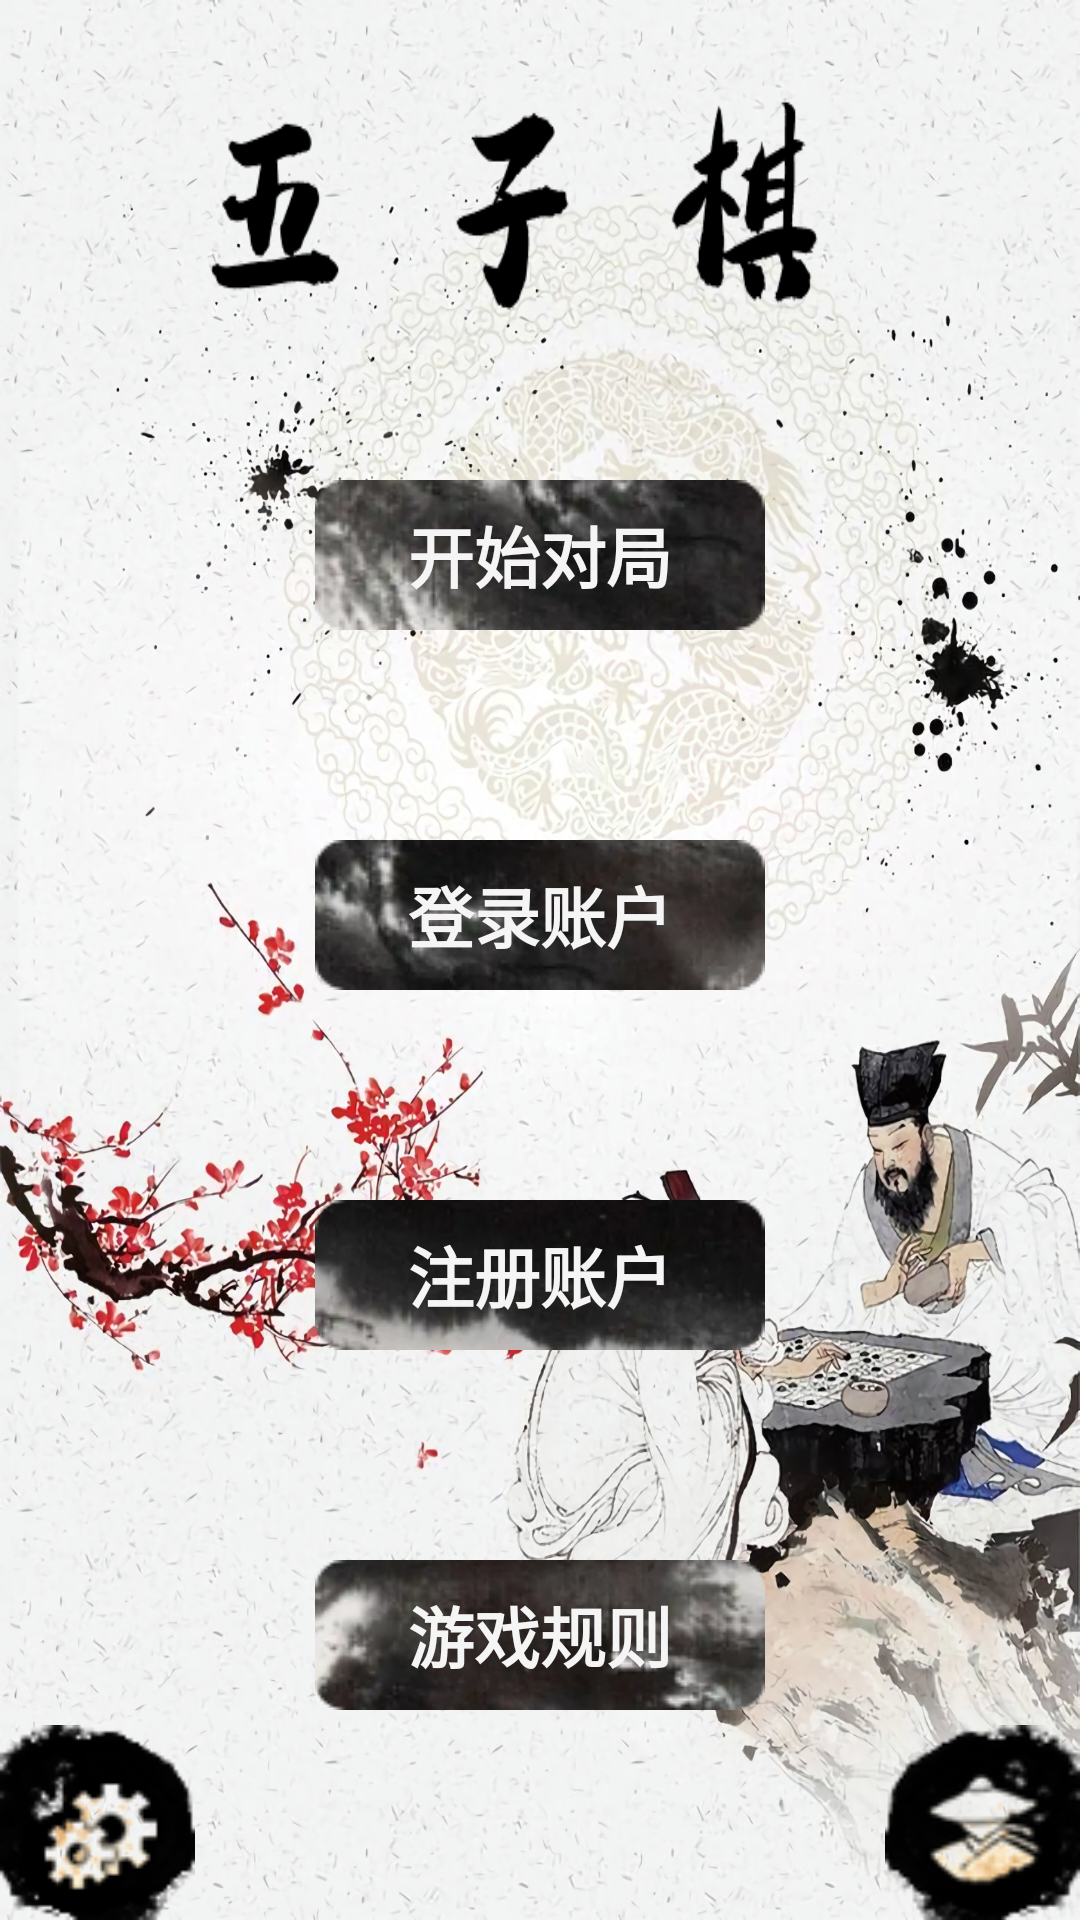

Layout XML and referenced resources for this Android screen:
<!-- AndroidManifest.xml: application theme Theme.GobangGame -->
<!-- res/layout/activity_main.xml -->
<?xml version="1.0" encoding="utf-8"?>
<FrameLayout xmlns:android="http://schemas.android.com/apk/res/android"
    android:orientation="vertical"
    android:layout_width="fill_parent"
    android:layout_height="fill_parent"
    android:background="@drawable/background">

    <ImageView
        android:layout_width="match_parent"
        android:layout_height="141dp"
        android:background="@drawable/wzq" />

    <Button
        android:id="@+id/Button_start"
        android:layout_gravity="center_horizontal"
        android:layout_marginTop="160dp"
        android:background="@drawable/ink1"
        android:layout_width="150dp"
        android:layout_height="50dp"
        android:text="@string/main_PVE"
        android:textSize="22sp"
        android:textStyle="bold"
        android:textColor="@color/whitesmoke" />

    <Button
        android:id="@+id/Button_Log"
        android:layout_marginTop="280dp"
        android:layout_gravity="center_horizontal"
        android:text="@string/main_Log"
        android:background="@drawable/ink2"
        android:layout_width="150dp"
        android:layout_height="50dp"
        android:textSize="22sp"
        android:textStyle="bold"
        android:textColor="@color/whitesmoke" />

    <Button
        android:id="@+id/Button_Register"
        android:layout_marginTop="400dp"
        android:layout_gravity="center_horizontal"
        android:text="@string/main_Register"
        android:background="@drawable/ink3"
        android:layout_width="150dp"
        android:layout_height="50dp"
        android:textSize="22sp"
        android:textStyle="bold"
        android:textColor="@color/whitesmoke" />

    <Button
        android:id="@+id/Button_RULE"
        android:layout_marginTop="520dp"
        android:layout_gravity="center_horizontal"
        android:text="@string/main_Rule"
        android:background="@drawable/ink4"
        android:layout_width="150dp"
        android:layout_height="50dp"
        android:textSize="22sp"
        android:textStyle="bold"
        android:textColor="@color/whitesmoke" />

    <Button
        android:id="@+id/Button_Setting"
        android:layout_width="65dp"
        android:layout_height="65dp"
        android:layout_gravity="start|bottom"
        android:background="@drawable/setting" />

    <Button
        android:id="@+id/Button_Info"
        android:layout_width="65dp"
        android:layout_height="65dp"
        android:background="@drawable/info"
        android:layout_gravity="end|bottom" />


</FrameLayout>
<!-- resources referenced by this layout -->
<resources>
  <color name="whitesmoke">#f5f5f5</color>
  <!-- drawable background: jpg bitmap (drawable, 593254 bytes) -->
  <!-- drawable info: png bitmap (drawable, 5713 bytes) -->
  <!-- drawable ink1: png bitmap (drawable, 16461 bytes) -->
  <!-- drawable ink2: png bitmap (drawable, 15559 bytes) -->
  <!-- drawable ink3: png bitmap (drawable, 13500 bytes) -->
  <!-- drawable ink4: png bitmap (drawable, 16343 bytes) -->
  <!-- drawable setting: png bitmap (drawable, 4797 bytes) -->
  <!-- drawable wzq: png bitmap (drawable, 2781 bytes) -->
  <string name="main_Log">登录账户</string>
  <string name="main_PVE">开始对局</string>
  <string name="main_Register">注册账户</string>
  <string name="main_Rule">游戏规则</string>
  <style name="Theme.GobangGame" parent="Theme.MaterialComponents.DayNight.NoActionBar.Bridge">
          
          <item name="colorPrimary">@color/purple_500</item>
          <item name="colorPrimaryVariant">@color/purple_700</item>
          <item name="colorOnPrimary">@color/white</item>
          
          <item name="colorSecondary">@color/teal_200</item>
          <item name="colorSecondaryVariant">@color/teal_700</item>
          <item name="colorOnSecondary">@color/black</item>
          
          <item name="android:statusBarColor" tools:targetApi="l">?attr/colorPrimaryVariant</item>
          
      </style>
  <color name="purple_500">#FF6200EE</color>
  <color name="purple_700">#000000</color>
  <color name="white">#FFFFFF</color>
  <color name="teal_200">#FF03DAC5</color>
  <color name="teal_700">#FF018786</color>
  <color name="black">#000000</color>
</resources>
